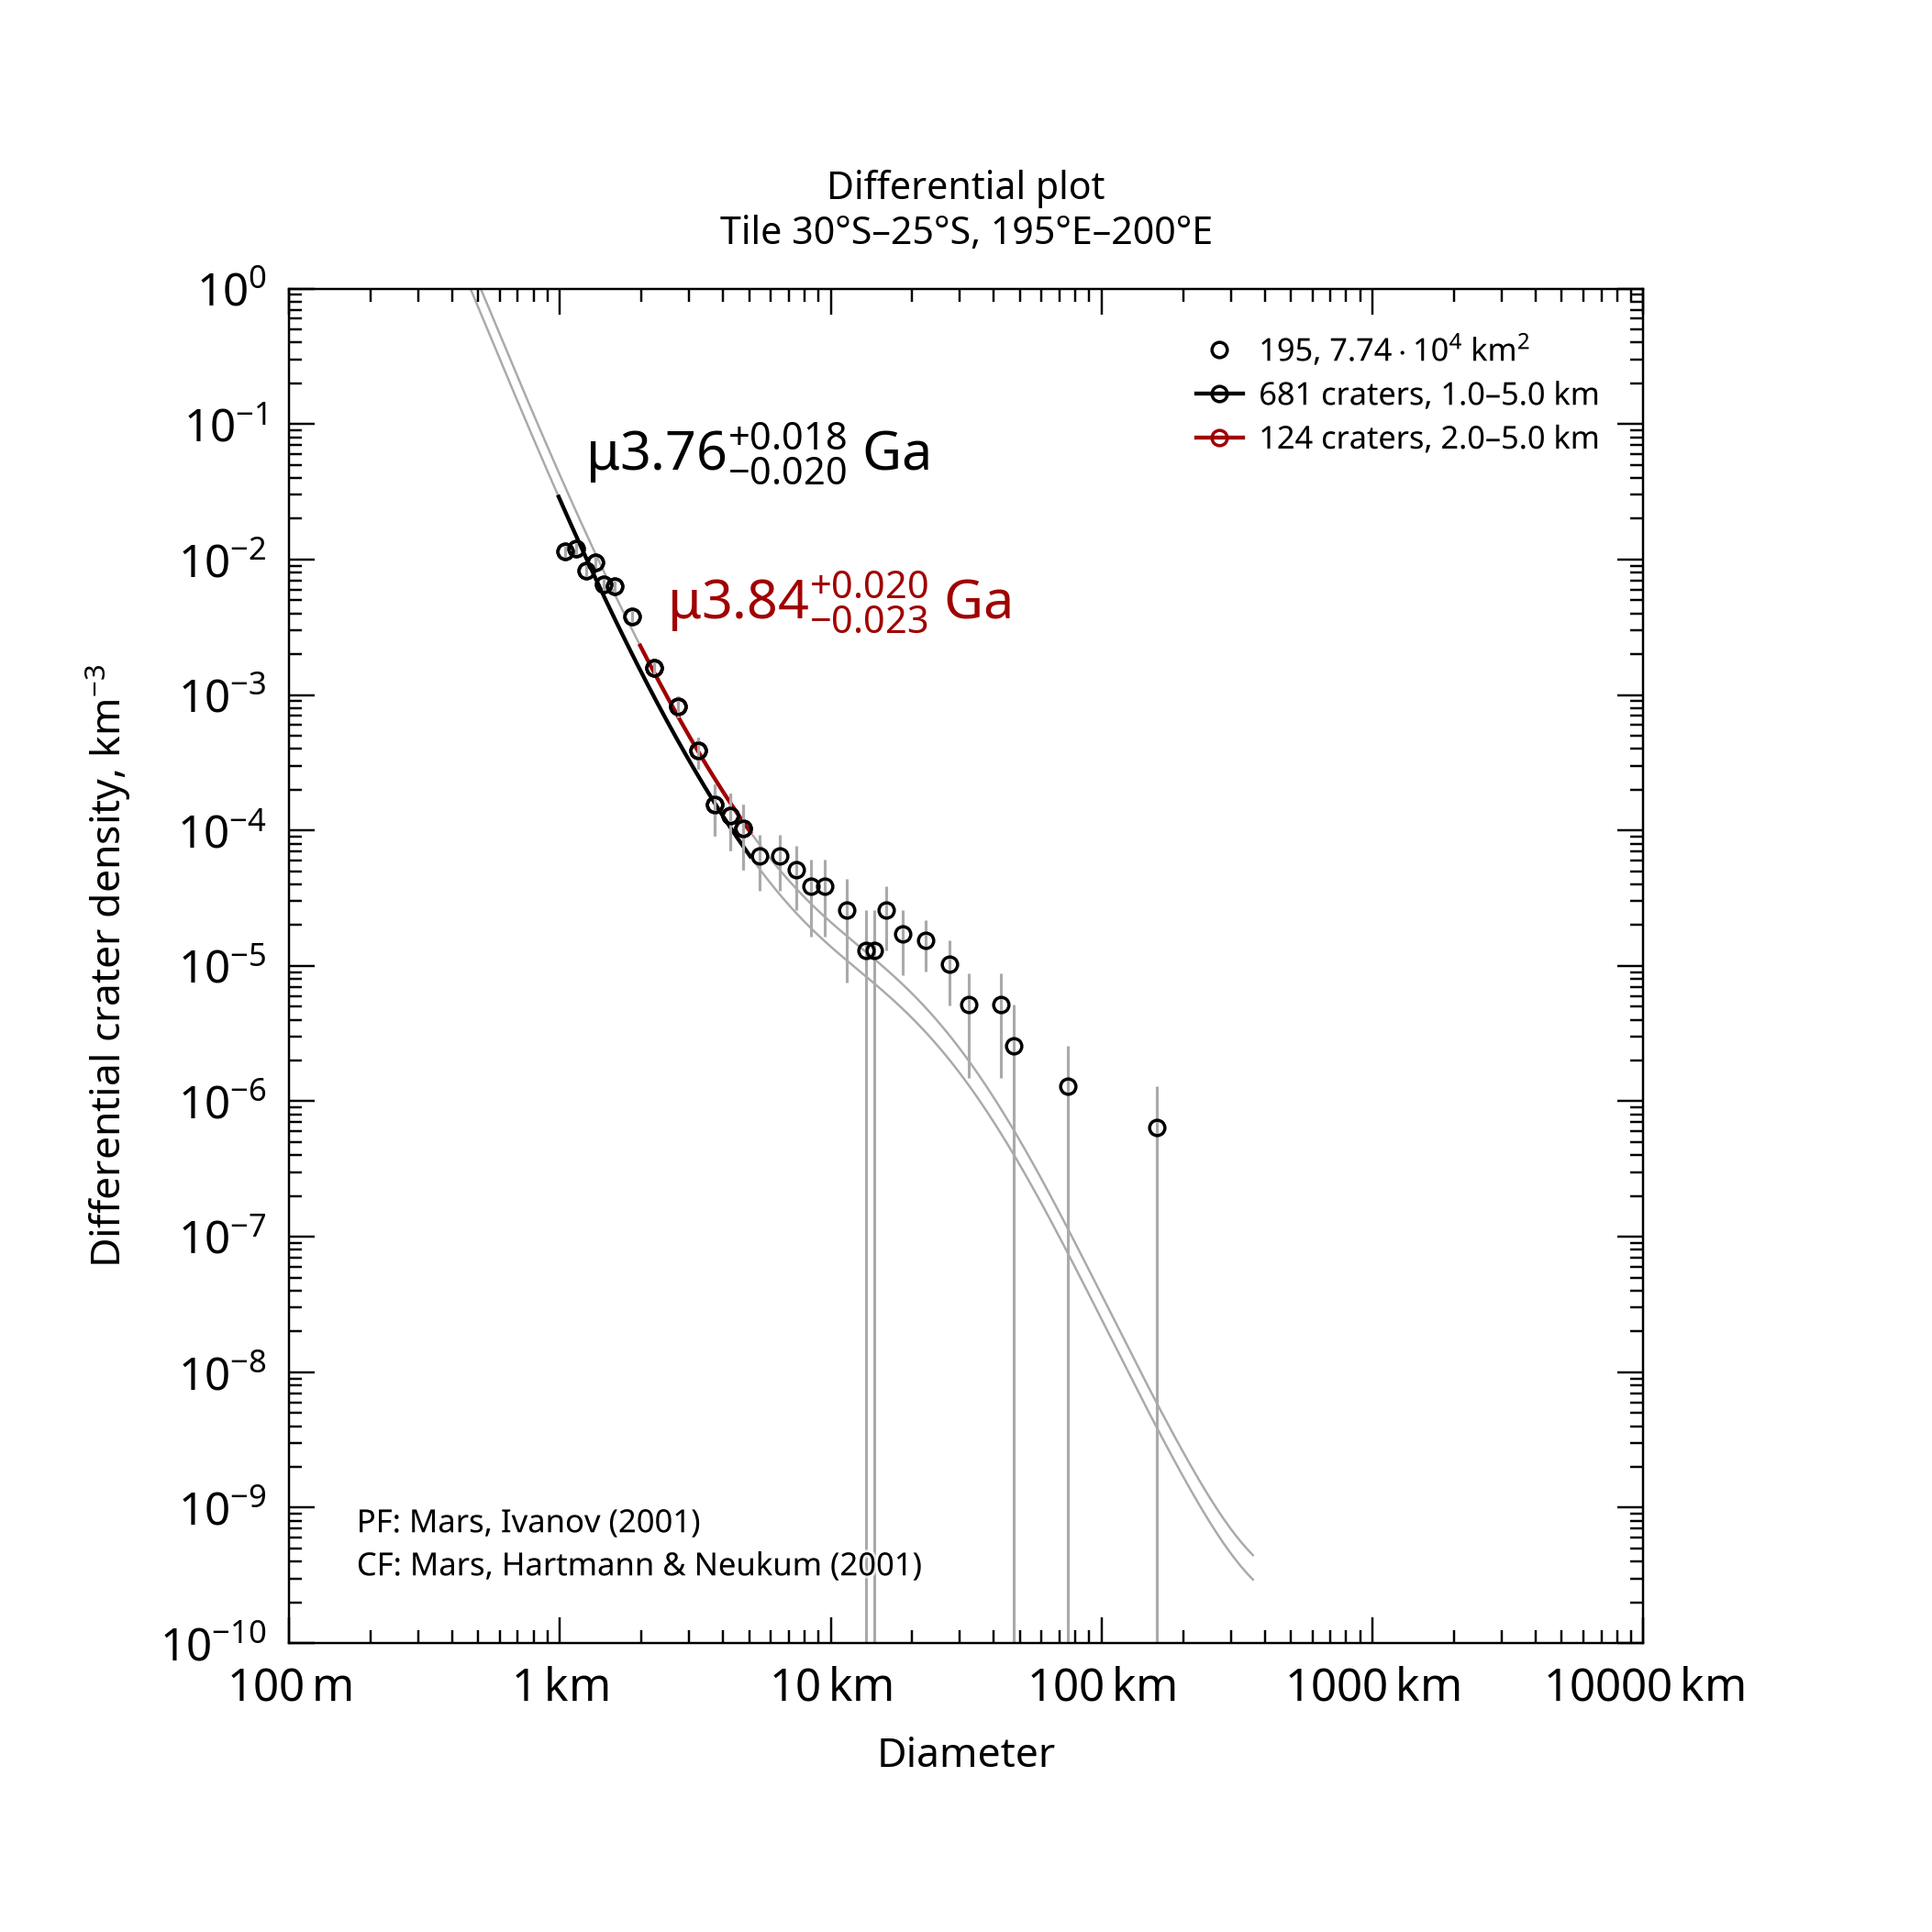

The table this chart was drawn from, first rows:
, , , , , , , , , , , , , , , , , , , , Formatted values [paste MathML into Word…
, , , , , , , , , , , , , , , , , , , , , MathML, , Latex
Name, Area, Binning, d_min, d_max, Method, Resurf, N, N_event, Age, Age-, Age+, a0, a0-, a0+, N(1), N(1)-, N(1)+, Source, , Range, Age, N(1), Age
195, 77379, pseudo-log, 1, 5, d-fit, 0, 681.0, 681, 3.76, 3.74, 3.78, -2.061, -2.108, -2.018, 8.70e-03, 7.79e-03, 9.60e-03, tiles_scc/tile_lat-30_lon+195.scc, , 1.0–5.0 km, <math xmlns="http://www.w3.org/1998/Math…, <math xmlns="http://www.w3.org/1998/Math…, $\mu3.76^{+0.018}_{-0.020}$ Ga
195, 77379, pseudo-log, 2, 5, d-fit, 0, 124.0, 124, 3.84, 3.81, 3.86, -1.88, -1.938, -1.829, 1.32e-02, 1.15e-02, 1.48e-02, tiles_scc/tile_lat-30_lon+195.scc, , 2.0–5.0 km, <math xmlns="http://www.w3.org/1998/Math…, <math xmlns="http://www.w3.org/1998/Math…, $\mu3.84^{+0.020}_{-0.023}$ Ga
